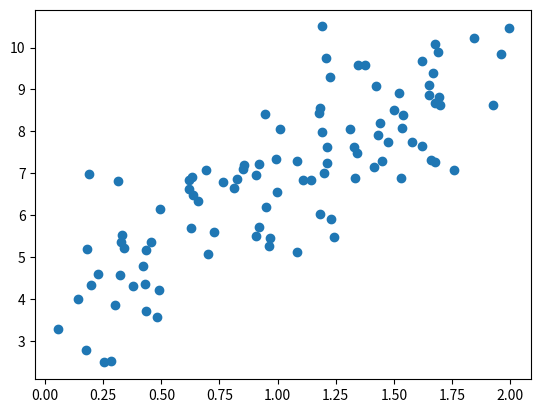

Source code (Python):
import numpy as np
import matplotlib.pyplot as plt

m = 100 # number of samples

def generate_linear_dataset(m):
    X = 2 * np.random.rand(100, 1)
    y = 4 + 3 * X + np.random.randn(100, 1)
    return X, y

def plot_dataset(X, y):
    plt.plot(X, y, 'o')
    plt.show()

if __name__ == '__main__':
    X, y = generate_linear_dataset(100)
    plot_dataset(X, y)